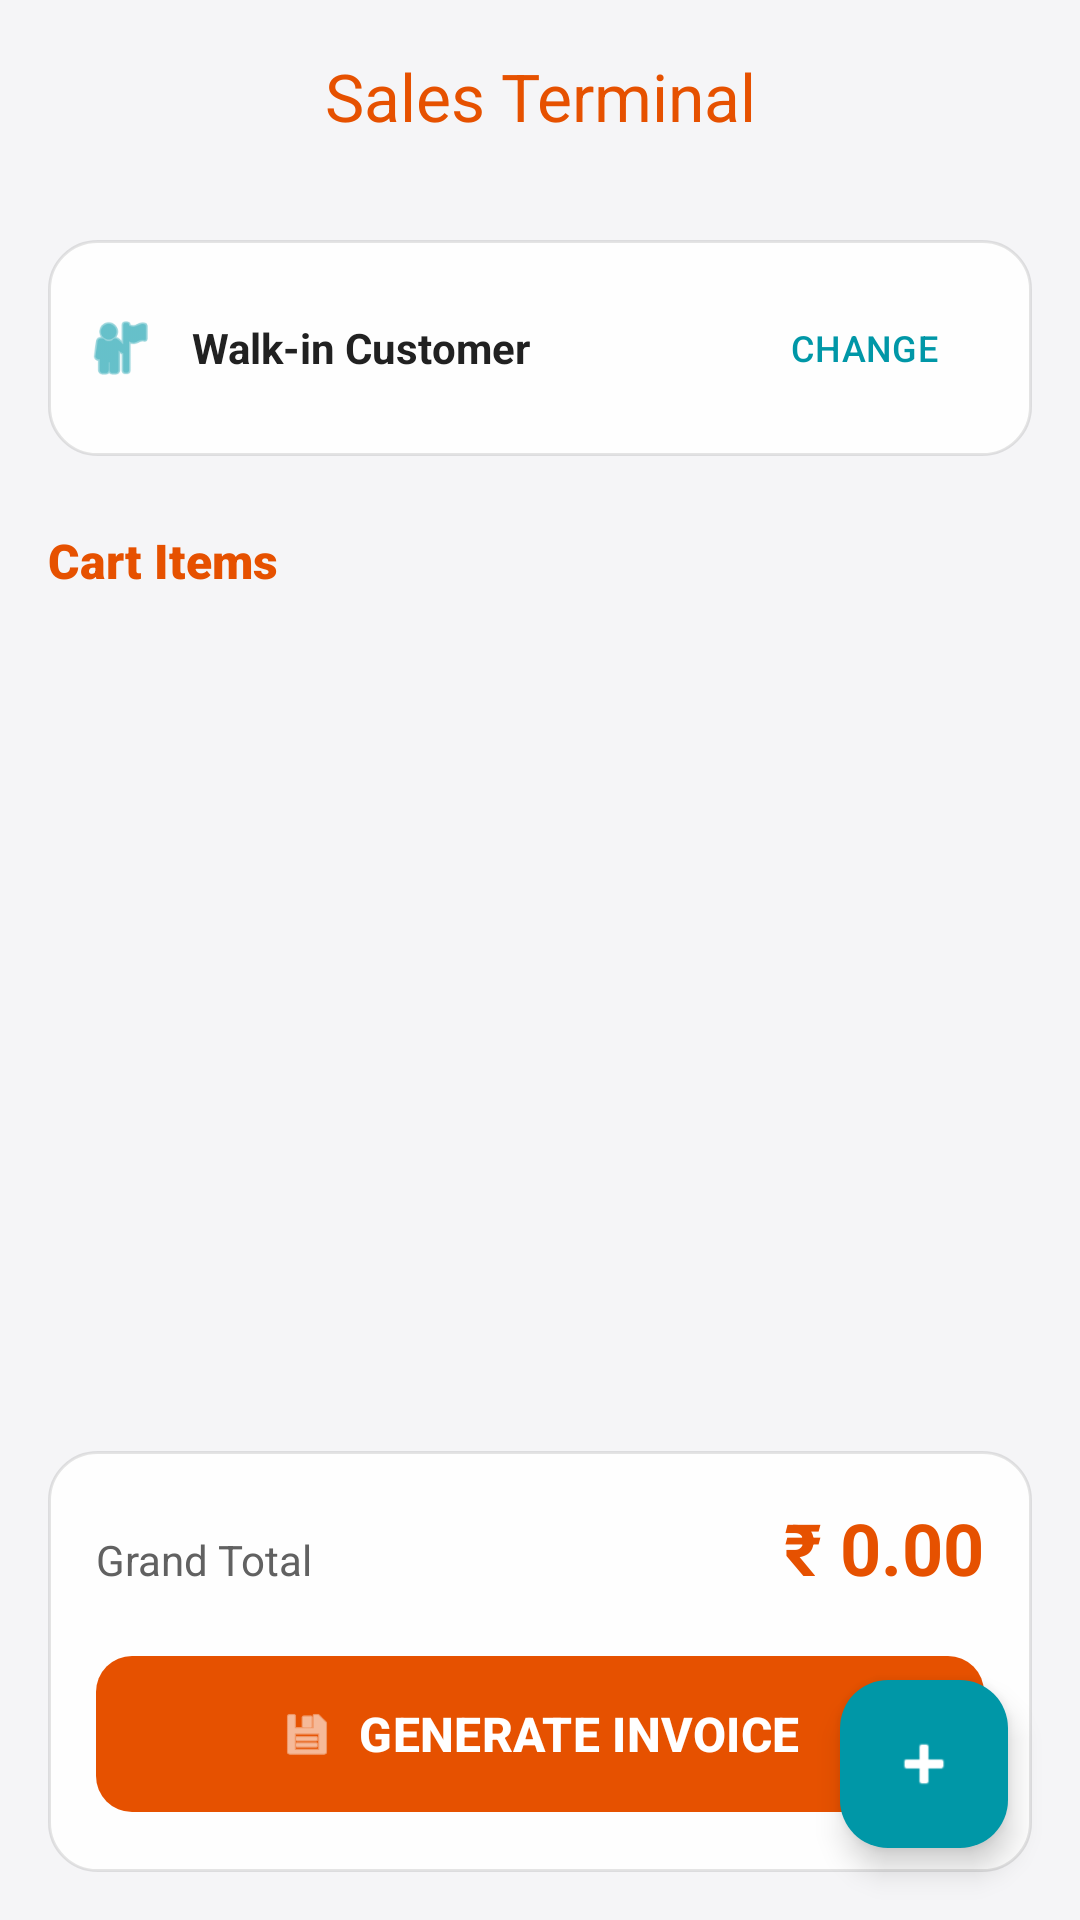

Write the Android layout XML for this screen, with the resource values it uses.
<!-- AndroidManifest.xml: application theme Theme.HardexPro -->
<!-- res/layout/fragment_billing.xml -->
<?xml version="1.0" encoding="utf-8"?>
<androidx.coordinatorlayout.widget.CoordinatorLayout xmlns:android="http://schemas.android.com/apk/res/android"
    xmlns:app="http://schemas.android.com/apk/res-auto"
    android:layout_width="match_parent"
    android:layout_height="match_parent"
    android:background="@color/background">

    <com.google.android.material.appbar.AppBarLayout
        android:layout_width="match_parent"
        android:layout_height="wrap_content"
        android:background="@android:color/transparent"
        app:elevation="0dp">

        <com.google.android.material.appbar.MaterialToolbar
            android:id="@+id/toolbar"
            android:layout_width="match_parent"
            android:layout_height="?attr/actionBarSize"
            app:title="Sales Terminal"
            app:titleTextColor="@color/primary"
            app:titleCentered="true" />

    </com.google.android.material.appbar.AppBarLayout>

    <LinearLayout
        android:layout_width="match_parent"
        android:layout_height="match_parent"
        android:orientation="vertical"
        android:padding="16dp"
        app:layout_behavior="@string/appbar_scrolling_view_behavior">

        
        <FrameLayout
            android:layout_width="match_parent"
            android:layout_height="wrap_content"
            android:background="@drawable/bg_glass_card"
            android:padding="12dp">

            <LinearLayout
                android:layout_width="match_parent"
                android:layout_height="wrap_content"
                android:gravity="center_vertical"
                android:orientation="horizontal">

                <ImageView
                    android:layout_width="24dp"
                    android:layout_height="24dp"
                    android:src="@android:drawable/ic_menu_myplaces"
                    app:tint="@color/secondary" />

                <TextView
                    android:id="@+id/tvSelectedCustomer"
                    android:layout_width="0dp"
                    android:layout_height="wrap_content"
                    android:layout_marginStart="12dp"
                    android:layout_weight="1"
                    android:text="Walk-in Customer"
                    android:textColor="?attr/colorOnSurface"
                    android:textSize="14sp"
                    android:textStyle="bold" />

                <com.google.android.material.button.MaterialButton
                    android:id="@+id/btnSelectCustomer"
                    style="@style/Widget.Material3.Button.TextButton"
                    android:layout_width="wrap_content"
                    android:layout_height="wrap_content"
                    android:text="CHANGE"
                    android:textColor="@color/secondary"
                    android:textSize="12sp" />
            </LinearLayout>
        </FrameLayout>

        
        <TextView
            android:layout_width="wrap_content"
            android:layout_height="wrap_content"
            android:layout_marginTop="24dp"
            android:text="Cart Items"
            android:textColor="@color/primary"
            android:textSize="16sp"
            android:fontFamily="sans-serif-black" />

        <androidx.recyclerview.widget.RecyclerView
            android:id="@+id/rvCart"
            android:layout_width="match_parent"
            android:layout_height="0dp"
            android:layout_weight="1"
            android:layout_marginTop="12dp" />

        
        <FrameLayout
            android:layout_width="match_parent"
            android:layout_height="wrap_content"
            android:layout_marginTop="16dp"
            android:background="@drawable/bg_glass_card"
            android:padding="16dp">

            <LinearLayout
                android:layout_width="match_parent"
                android:layout_height="wrap_content"
                android:orientation="vertical">

                <LinearLayout
                    android:layout_width="match_parent"
                    android:layout_height="wrap_content"
                    android:orientation="horizontal">
                    <TextView
                        android:layout_width="0dp"
                        android:layout_height="wrap_content"
                        android:layout_weight="1"
                        android:text="Grand Total"
                        android:textColor="@color/text_secondary"
                        android:textSize="14sp" />
                    <TextView
                        android:id="@+id/tvTotalAmount"
                        android:layout_width="wrap_content"
                        android:layout_height="wrap_content"
                        android:text="₹ 0.00"
                        android:textColor="@color/primary"
                        android:textSize="24sp"
                        android:textStyle="bold" />
                </LinearLayout>

                <com.google.android.material.button.MaterialButton
                    android:id="@+id/btnCheckout"
                    android:layout_width="match_parent"
                    android:layout_height="60dp"
                    android:layout_marginTop="16dp"
                    android:text="GENERATE INVOICE"
                    android:textColor="@color/white"
                    android:textSize="16sp"
                    android:textStyle="bold"
                    app:backgroundTint="@color/primary"
                    app:cornerRadius="12dp"
                    app:icon="@android:drawable/ic_menu_save"
                    app:iconGravity="textStart" />
            </LinearLayout>
        </FrameLayout>

    </LinearLayout>

    <com.google.android.material.floatingactionbutton.FloatingActionButton
        android:id="@+id/fabAddItem"
        android:layout_width="wrap_content"
        android:layout_height="wrap_content"
        android:layout_gravity="bottom|end"
        android:layout_margin="24dp"
        android:src="@android:drawable/ic_input_add"
        app:backgroundTint="@color/secondary"
        app:tint="@color/white" />

</androidx.coordinatorlayout.widget.CoordinatorLayout>
<!-- resources referenced by this layout -->
<resources>
  <color name="background">#F5F5F7</color>
  <color name="primary">#E65100</color>
  <color name="secondary">#0097A7</color>
  <color name="text_secondary">#616161</color>
  <color name="white">#FFFFFF</color>
  <!-- drawable bg_glass_card (drawable) -->
  <?xml version="1.0" encoding="utf-8"?>
  <ripple xmlns:android="http://schemas.android.com/apk/res/android"
      android:color="@color/neon_glow_orange">
      <item>
          <shape android:shape="rectangle">
              <solid android:color="@color/glass_white" />
              <corners android:radius="16dp" />
              <stroke
                  android:width="1dp"
                  android:color="@color/glass_border" />
          </shape>
      </item>
  </ripple>
  <style name="Theme.HardexPro" parent="Base.Theme.HardexPro" />
  <color name="neon_glow_orange">#26FF9100</color>
  <color name="glass_white">#E6FFFFFF</color>
  <color name="glass_border">#1A000000</color>
  <style name="Base.Theme.HardexPro" parent="Theme.Material3.DayNight.NoActionBar">
          
          <item name="colorPrimary">@color/primary</item>
          <item name="colorPrimaryVariant">@color/primary_variant</item>
          <item name="colorOnPrimary">@color/white</item>
          
          <item name="colorSecondary">@color/secondary</item>
          <item name="colorSecondaryVariant">@color/secondary_variant</item>
          <item name="colorOnSecondary">@color/white</item>
          
          <item name="colorSurface">@color/surface</item>
          <item name="colorOnSurface">@color/text_primary</item>
          <item name="colorSurfaceVariant">@color/surface_variant</item>
          <item name="colorOnSurfaceVariant">@color/text_secondary</item>
          
          <item name="colorError">@color/error</item>
          
          
          <item name="android:statusBarColor">@color/primary_variant</item>
          
          <item name="android:windowBackground">@color/background</item>
      </style>
  <color name="primary_variant">#BF360C</color>
  <color name="secondary_variant">#006064</color>
  <color name="surface">#FFFFFF</color>
  <color name="text_primary">#212121</color>
  <color name="surface_variant">#ECEFF1</color>
  <color name="error">#D32F2F</color>
</resources>
